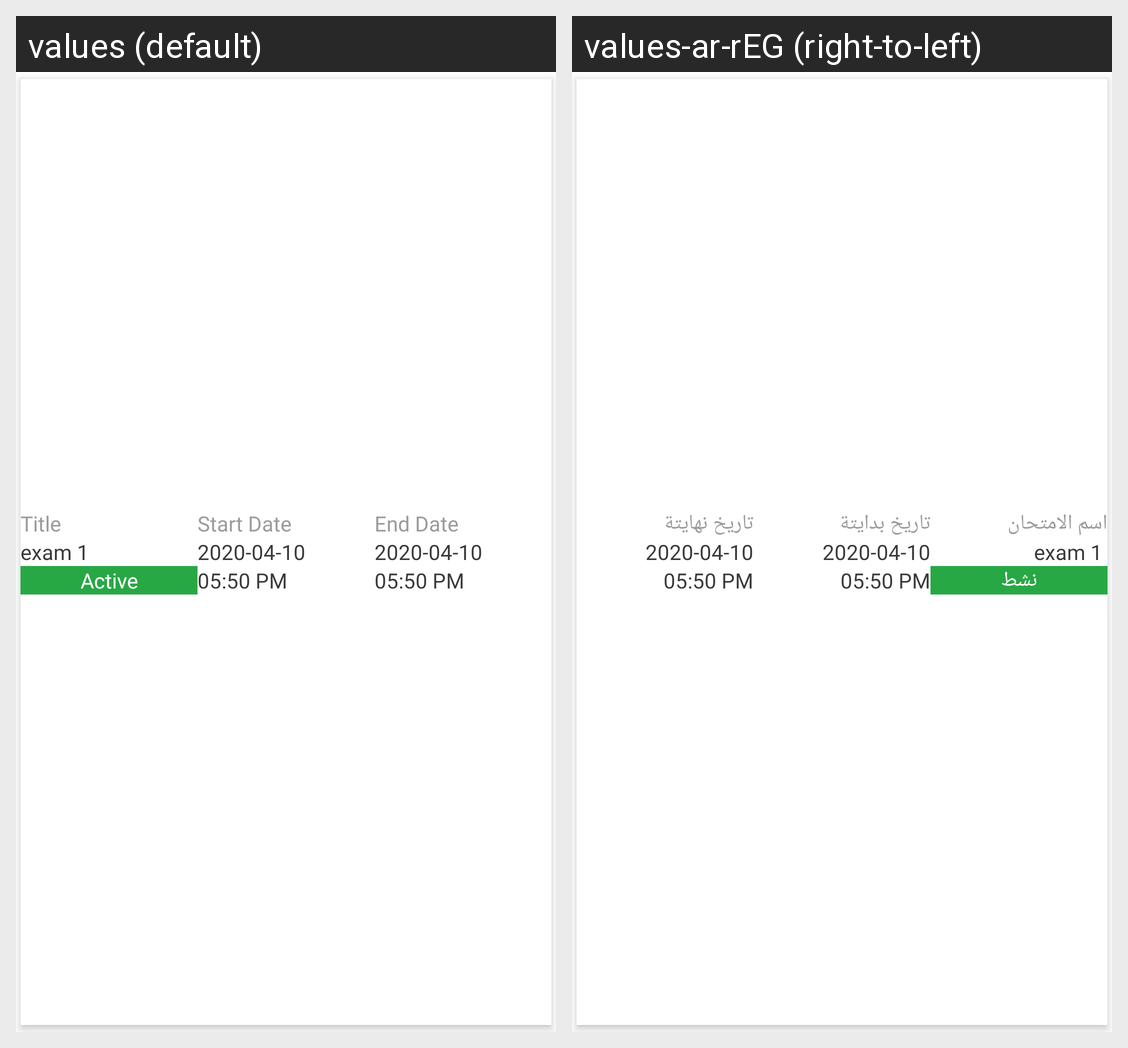

The Android screen above is rendered under two locales of the same app. Produce the string resources it draws, with the default and per-locale values.
Android screen res/layout/rec_exam_unsolve.xml rendered under 2 locales, left to right: values (default), values-ar-rEG (right-to-left). Device: Nexus 5 (rendered at 1080×1920; each locale shown at half size, 540×960, under a caption strip naming it); theme AppTheme.
Strings drawn on this screen, with the default value and each locale's value (text and hints the layout hard-codes, and strings that could not be matched under every locale, appear in the picture but are not listed):

title
  values: Title
  values-ar-rEG: اسم الامتحان

start_date
  values: Start Date
  values-ar-rEG: تاريخ بدايتة

end_date
  values: End Date
  values-ar-rEG: تاريخ نهايتة

active
  values: Active
  values-ar-rEG: نشط
